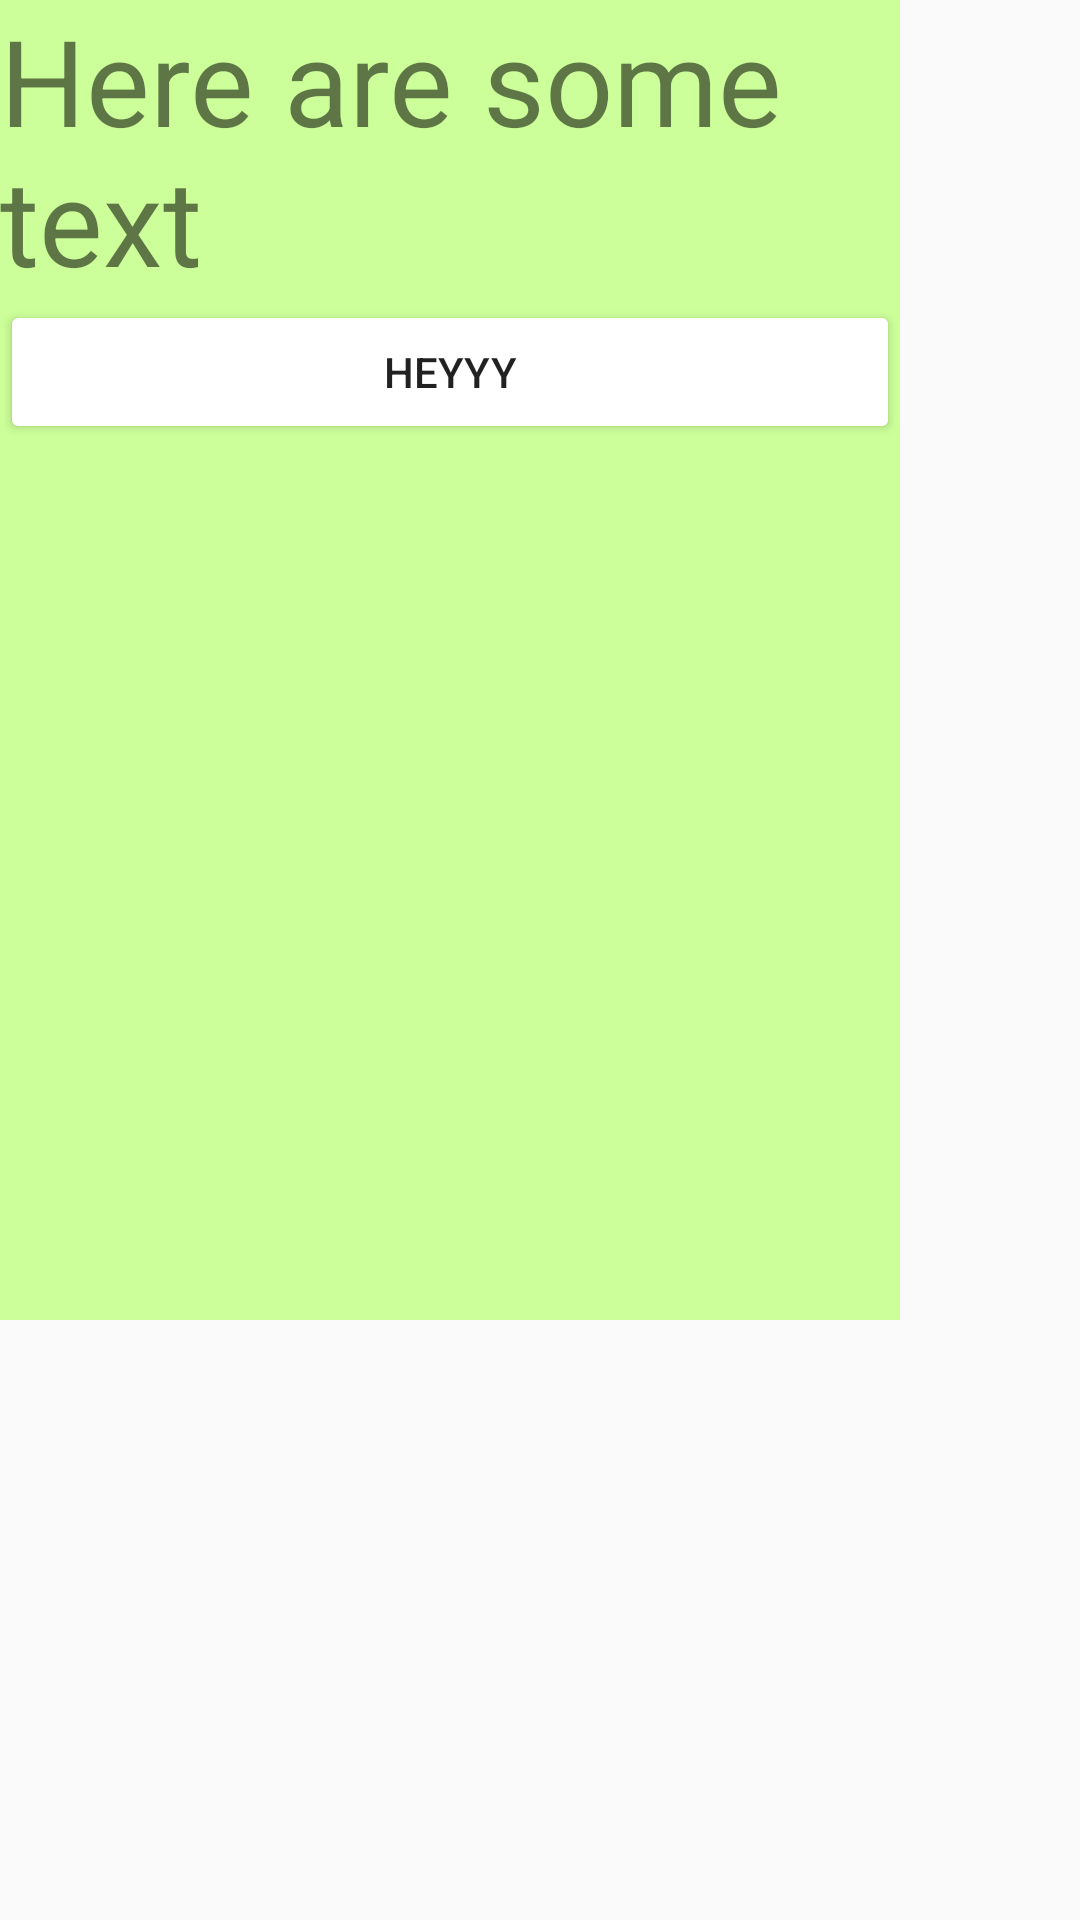

Produce the Android XML layout that renders to this screen, including the resource entries it uses.
<!-- AndroidManifest.xml: application theme AppTheme -->
<!-- res/layout/dialog_fragment.xml -->
<?xml version="1.0" encoding="utf-8"?>
<androidx.constraintlayout.widget.ConstraintLayout xmlns:android="http://schemas.android.com/apk/res/android"
    xmlns:app="http://schemas.android.com/apk/res-auto"
    android:layout_width="match_parent"
    android:layout_height="match_parent">

    <LinearLayout
        android:id="@+id/linearLayout"
        android:layout_width="300dp"
        android:layout_height="440dp"
        android:background="#ccff99"
        android:orientation="vertical"
        app:layout_constraintStart_toStartOf="parent"
        app:layout_constraintTop_toTopOf="parent">

        <TextView
            android:layout_width="match_parent"
            android:layout_height="wrap_content"
            android:layout_gravity="center"
            android:text="Here are some text"
            android:textSize="40dp" />

        <Button
            android:id="@+id/aa"
            android:layout_width="match_parent"
            android:layout_height="wrap_content"
            android:backgroundTint="#FFFFFF"
            android:text="heyyy">

        </Button>
    </LinearLayout>

</androidx.constraintlayout.widget.ConstraintLayout>
<!-- resources referenced by this layout -->
<resources>
  <style name="AppTheme" parent="Theme.AppCompat.Light.DarkActionBar">
          
          <item name="colorPrimary">@color/colorPrimary</item>
          <item name="colorPrimaryDark">@color/colorPrimaryDark</item>
          <item name="colorAccent">@color/colorAccent</item>
      </style>
  <color name="colorPrimary">#6200EE</color>
  <color name="colorPrimaryDark">#3700B3</color>
  <color name="colorAccent">#03DAC5</color>
</resources>
